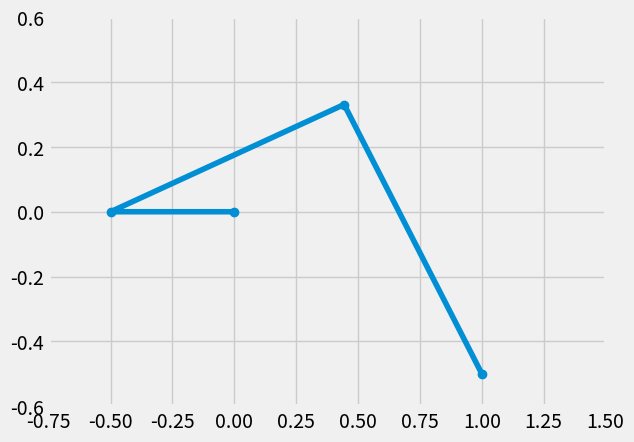

The script that saved this image:
#!/usr/bin/env python
# coding: utf-8

# In[48]:


import numpy as np
from scipy.optimize import fsolve
from numpy import sin,cos,pi
import matplotlib.pyplot as plt
plt.style.use('fivethirtyeight')

#Target angle - Theta 1
a1 = 180*(pi/180)

#Length Constants
l1 = 0.5
l2 = 1
l3 = 1

#Fixed-Pin Location
dy = -0.5
dx = 1

#Use Fsolve to determine theta2 and theta3
Fbar = lambda a: np.array([l1*sin(a1)+l2*sin(a[0])-l3*sin(a[1])-dy,
                           l1*cos(a1)+l2*cos(a[0])-l3*cos(a[1])-dx])

a0 = [0,pi/2]
a_sol = fsolve(Fbar, a0)

a2 = a_sol[0];
a3 = a_sol[1];

print("\nTheta1 = "+str(a1*180/pi)+"\nTheta2 = "+str(a2*180/pi)+"\nTheta3 = "+str(a3*180/pi)+"\n")

rx = np.array([0, l1*cos(a1), l1*cos(a1)+l2*cos(a2), l1*cos(a1)+l2*cos(a2)-l3*cos(a3)])
ry = np.array([0, l1*sin(a1), l1*sin(a1)+l2*sin(a2), l1*sin(a1)+l2*sin(a2)-l3*sin(a3)])

plt.plot(rx,ry,'o-')
plt.axis([-0.75, 1.5, -0.6, 0.6])


# In[ ]:




